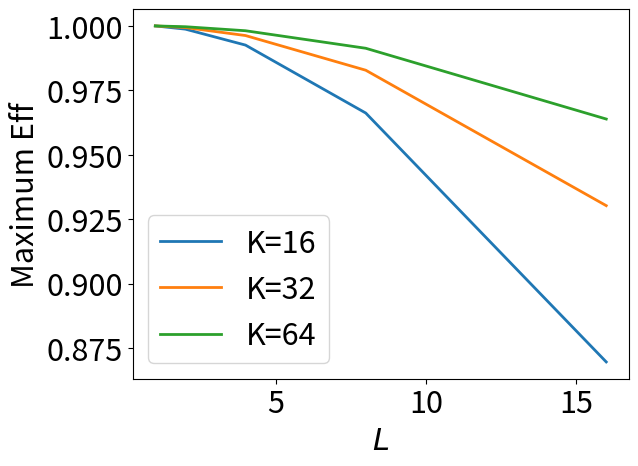

Recreate this plot in Python.
# Copied in from pywaveform/pswr-analysis.ipynb

import numpy as np
import matplotlib
import matplotlib.pyplot as plt
from mpl_toolkits.mplot3d import axes3d
matplotlib.rcParams.update({'font.size': 22})

# Maximum efficiency
Nt = 100.
K_vals = np.array([2.**p for p in range(4, 7)])
L_vals = np.array([2.**p for p in range(5)])
for k in K_vals:
    plt.plot(L_vals, k/L_vals*Nt/(k/L_vals*Nt+L_vals-1), 
             label="K=%i" % k, linewidth=2.0)

plt.legend(loc='lower left')
plt.xlabel("$L$")
plt.ylabel("Maximum Eff")

plt.savefig("./max_eff.png", transparent=True)

